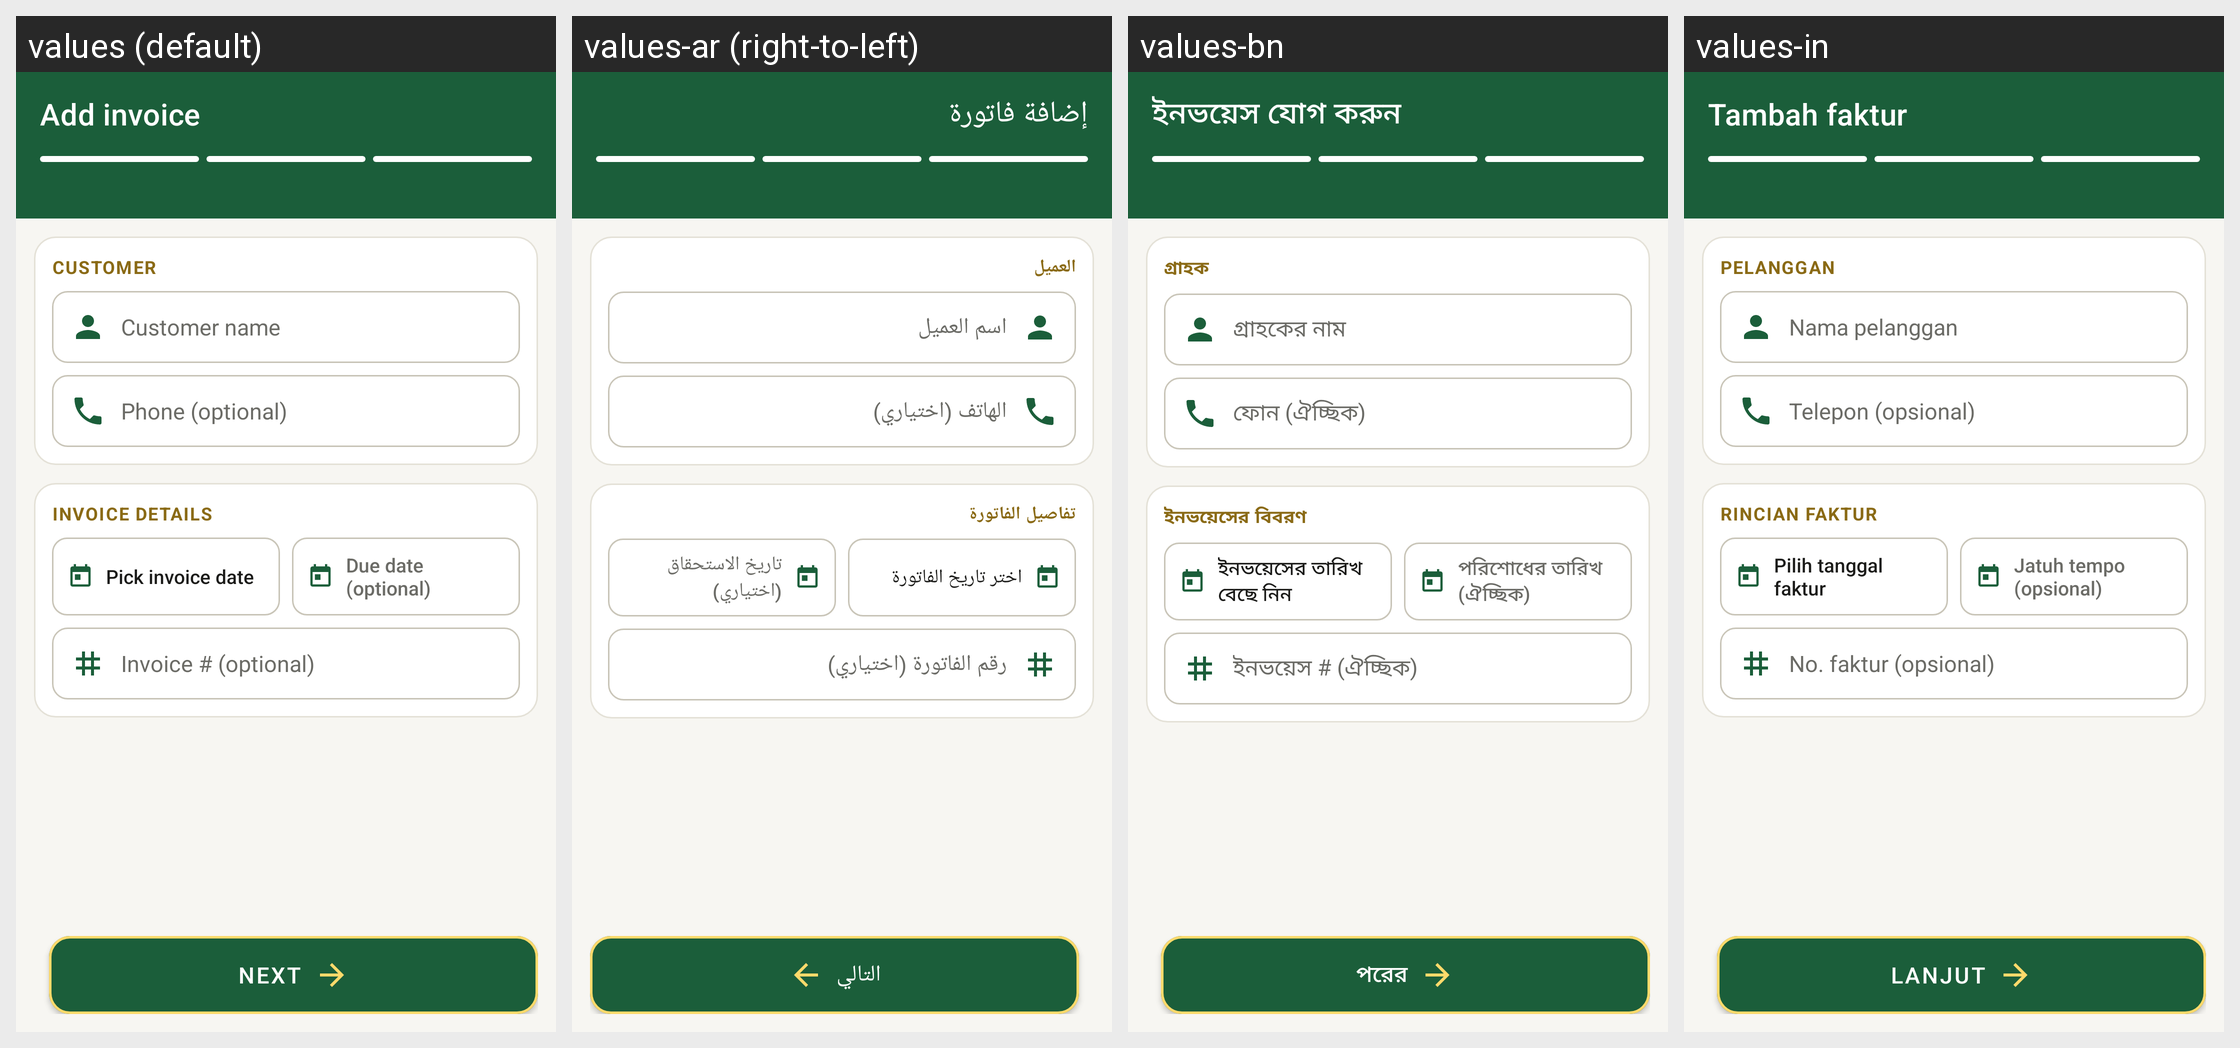

For this localized Android screen grid, give each drawn string resource with its value in every locale shown.
Android screen res/layout/activity_invoice_editor.xml rendered under 4 locales, left to right: values (default), values-ar (right-to-left), values-bn, values-in. Device: Nexus 5 (rendered at 1080×1920; each locale shown at half size, 540×960, under a caption strip naming it); theme Theme.RoshanKhata.
Other locales in the repository, not shown: values-fa, values-hi, values-sd, values-ur.
Strings drawn on this screen, with the default value and each locale's value (text and hints the layout hard-codes, and strings that could not be matched under every locale, appear in the picture but are not listed):

add_invoice
  values: Add invoice
  values-ar: إضافة فاتورة
  values-bn: ইনভয়েস যোগ করুন
  values-in: Tambah faktur

invoice_section_customer
  values: Customer
  values-ar: العميل
  values-bn: গ্রাহক
  values-in: Pelanggan

invoice_customer_hint
  values: Customer name
  values-ar: اسم العميل
  values-bn: গ্রাহকের নাম
  values-in: Nama pelanggan

invoice_phone_hint
  values: Phone (optional)
  values-ar: الهاتف (اختياري)
  values-bn: ফোন (ঐচ্ছিক)
  values-in: Telepon (opsional)

invoice_section_details
  values: Invoice details
  values-ar: تفاصيل الفاتورة
  values-bn: ইনভয়েসের বিবরণ
  values-in: Rincian faktur

pick_invoice_date
  values: Pick invoice date
  values-ar: اختر تاريخ الفاتورة
  values-bn: ইনভয়েসের তারিখ বেছে নিন
  values-in: Pilih tanggal faktur

invoice_due_date_hint
  values: Due date (optional)
  values-ar: تاريخ الاستحقاق (اختياري)
  values-bn: পরিশোধের তারিখ (ঐচ্ছিক)
  values-in: Jatuh tempo (opsional)

invoice_number_hint
  values: Invoice # (optional)
  values-ar: رقم الفاتورة (اختياري)
  values-bn: ইনভয়েস # (ঐচ্ছিক)
  values-in: No. faktur (opsional)

invoice_next
  values: Next
  values-ar: التالي
  values-bn: পরের
  values-in: Lanjut
